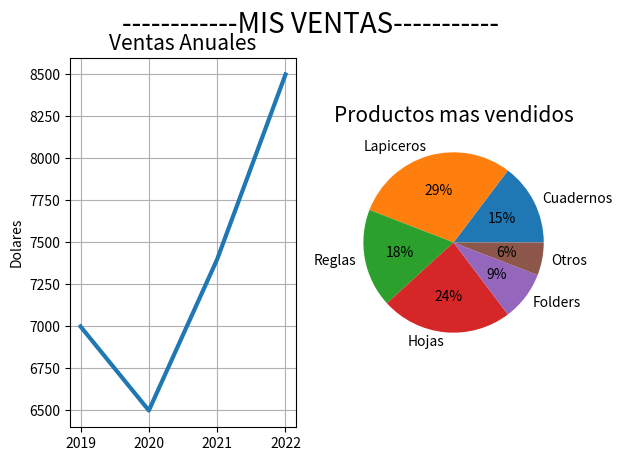

Write the Python code that produced this figure.
import matplotlib.pyplot as plt
#------plot 1:
dolares = [7000, 6500 , 7400 , 8500]
years = [2019, 2020, 2021, 2022]

#2 filas,1 columna 
plt.subplot(1, 2, 1)
plt.plot(years,dolares,linewidth=3)
plt.xticks(years)
plt.ylabel("Dolares")
plt.title("Ventas Anuales",fontsize=15)

plt.grid()

#------plot 2:
productos=["Cuadernos","Lapiceros","Reglas","Hojas","Folders","Otros"]
cantidad=[5000,10000,6000,8000,3000,2000]

#2 filas,2columna,pisicion 
plt.subplot(1, 2, 2)
plt.pie(cantidad,labels=productos,autopct='%1.0f%%')
plt.title("Productos mas vendidos",fontsize=15)

"""
#------plot 3:
#DATA
tiempo_algebra=[1,3,5,7]
notas_algebra=[9,12,14,16]

tiempo_quimica=[2,4,6,9]
notas_quimica=[12,15,13,11]

#Caracteristicas
plt.subplot(2, 2, 3)
plt.scatter(tiempo_algebra,notas_algebra,color="black",label="Algebra")
plt.scatter(tiempo_quimica,notas_quimica,color="red",label="Quimica")

#titulo
plt.title("Diagrama de dispersion",fontsize=15)
plt.xlabel("Horas de estudio")
plt.ylabel("Notas de estudio")

#------plot4:
#Ventas al año
sales_a=[2,3.5,4.5,5.2,3,7,5.5]
sales_b=[1,2.3,3.1,4.5,2,4.2,4.3]
years=[2015,2016,2018,2019,2020,2021,2022]

plt.subplot(2,2,4)
plt.fill_between(years,sales_a,label="EMPRESA A",color="green")
plt.fill_between(years,sales_b,label="EMPRESA B",color="blue")
plt.title("Diagrama de areas", fontsize=15)

plt.legend(loc="upper left")
"""
"----------------------------------------------------------------"
plt.suptitle("------------MIS VENTAS-----------",fontsize=20)
plt.show()